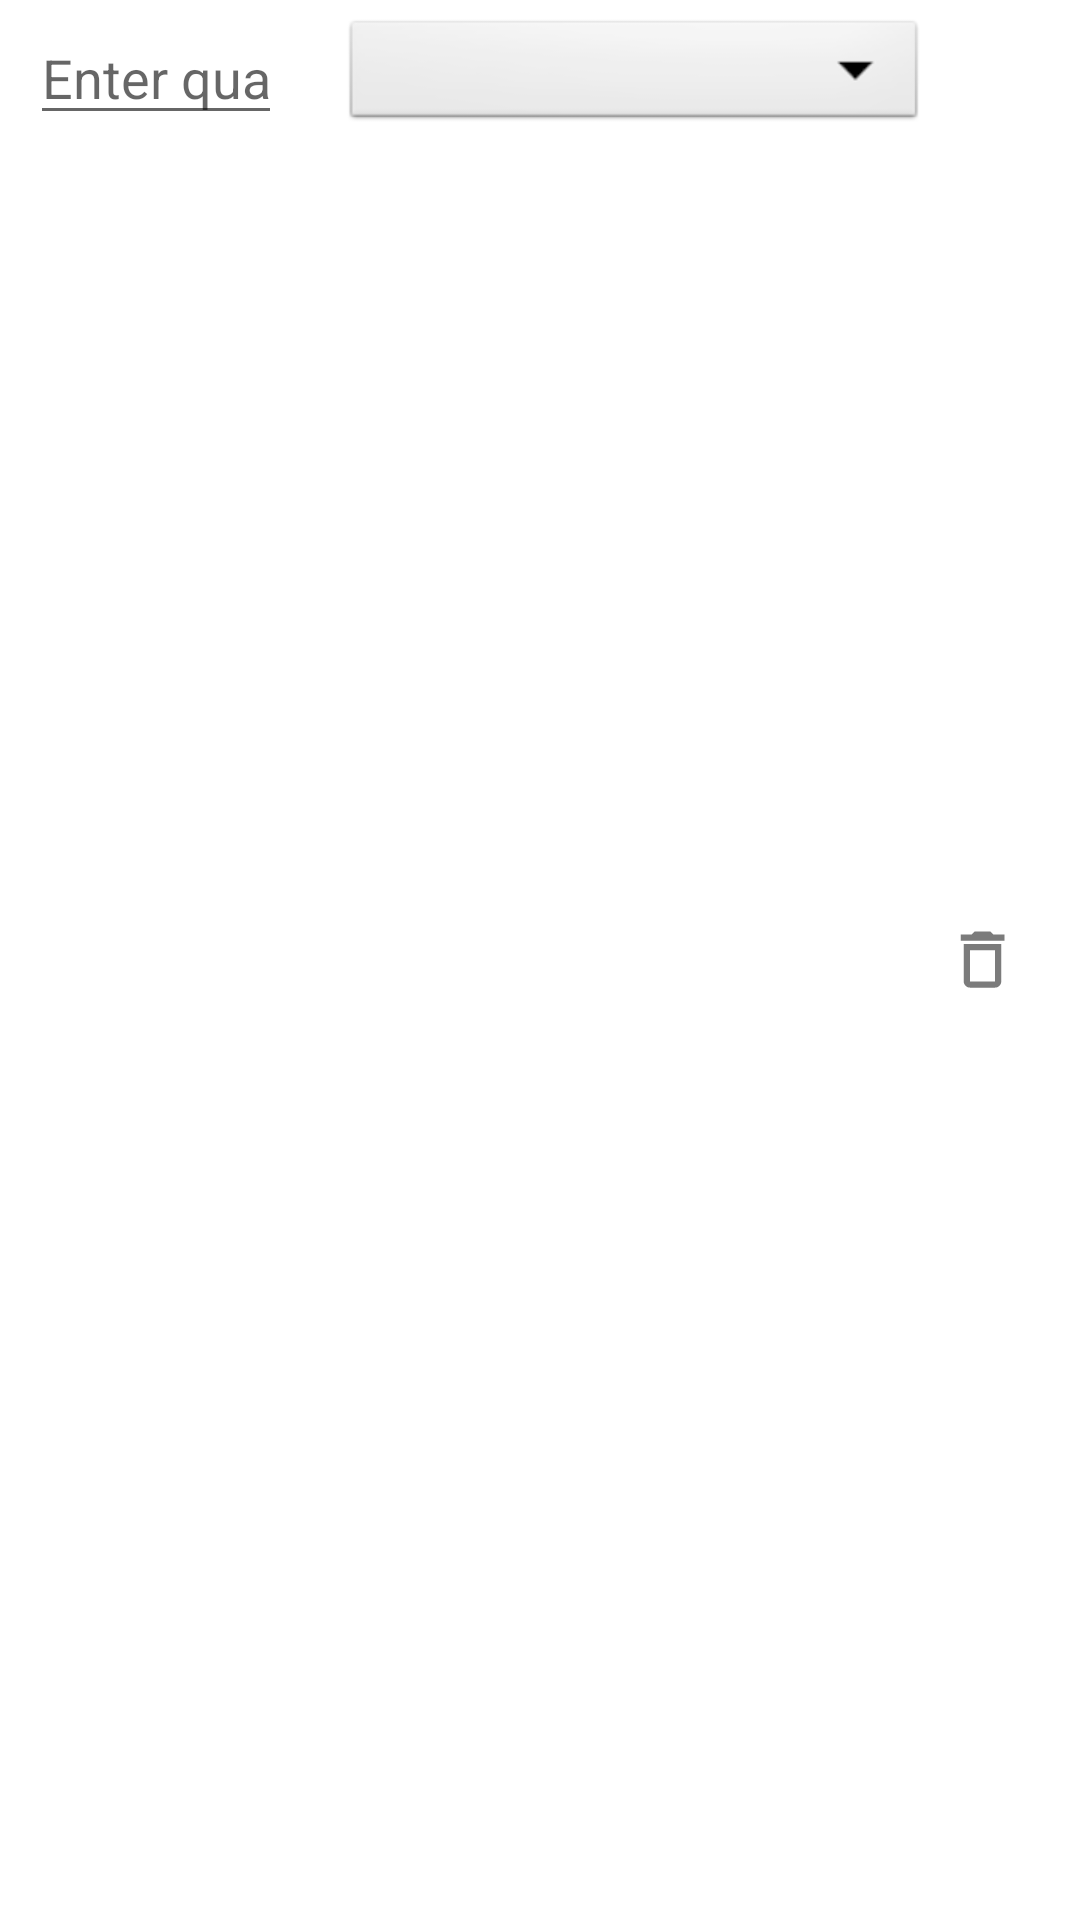

Here is an Android app screen rendered from its layout file. Give the layout XML and the strings, colors and styles it references.
<!-- AndroidManifest.xml: application theme AppTheme -->
<!-- res/layout/edit_bundle_row_item.xml -->
<?xml version="1.0" encoding="utf-8"?>
<LinearLayout xmlns:android="http://schemas.android.com/apk/res/android"
    xmlns:app="http://schemas.android.com/apk/res-auto"
    android:orientation="horizontal"
    android:layout_width="match_parent"
    android:layout_height="wrap_content"
    android:paddingTop="5dp"
    android:paddingBottom="5dp">

    <EditText
        android:id="@+id/edit_bundle_quantity"
        android:layout_marginRight="20dp"
        android:layout_marginLeft="10dp"
        android:layout_weight="1"
        android:layout_width="match_parent"
        android:layout_height="40dp"
        android:inputType="number"
        android:hint="@string/bundle_quantity_hint_text">
    </EditText>

    <Spinner
        android:id="@+id/country_drop_down"
        android:layout_width="195dp"
        android:layout_height="40dp"
        android:background="@android:drawable/btn_dropdown"
        android:clipToPadding="true" />

    <EditText
        android:id="@+id/country_drop_down_text"
        android:layout_width="1dp"
        android:layout_height="40dp"
        android:visibility="invisible">
    </EditText>

    <ImageView
        android:id="@+id/bundle_item_delete"
        android:layout_width="25dp"
        android:layout_height="25dp"
        android:layout_marginRight="20dp"
        android:layout_marginLeft="5dp"
        android:layout_gravity="center_vertical"
        app:srcCompat="@drawable/ic_delete">

    </ImageView>

</LinearLayout>
<!-- resources referenced by this layout -->
<resources>
  <!-- drawable ic_delete (drawable) -->
  <vector xmlns:android="http://schemas.android.com/apk/res/android"
      android:width="24dp"
      android:height="24dp"
      android:viewportWidth="24"
      android:viewportHeight="24">
    <path
        android:pathData="M14.5,3H9.5L8.5,4H5V6H19V4H15.5L14.5,3ZM16,9V19H8V9H16ZM6,7H18V19C18,20.1 17.1,21 16,21H8C6.9,21 6,20.1 6,19V7Z"
        android:fillColor="#000000"
        android:fillAlpha="0.52"
        android:fillType="evenOdd"/>
  </vector>
  <string name="bundle_quantity_hint_text">Enter quantity</string>
  <style name="AppTheme" parent="Theme.MaterialComponents.Light.NoActionBar">
          
          <item name="colorPrimary">@color/colorPrimary</item>
          <item name="colorPrimaryDark">@color/colorPrimaryDark</item>
          <item name="colorAccent">@color/colorAccent</item>
          <item name="android:spinnerDropDownItemStyle">@style/MySpinnerItemStyle</item>
      </style>
  <color name="colorPrimary">#202467</color>
  <color name="colorPrimaryDark">#060a45</color>
  <color name="colorAccent">#FF95B2</color>
  <style name="MySpinnerItemStyle" parent="Widget.AppCompat.Light.DropDownItem.Spinner">
          <item name="android:textSize">24sp</item>
      </style>
</resources>
